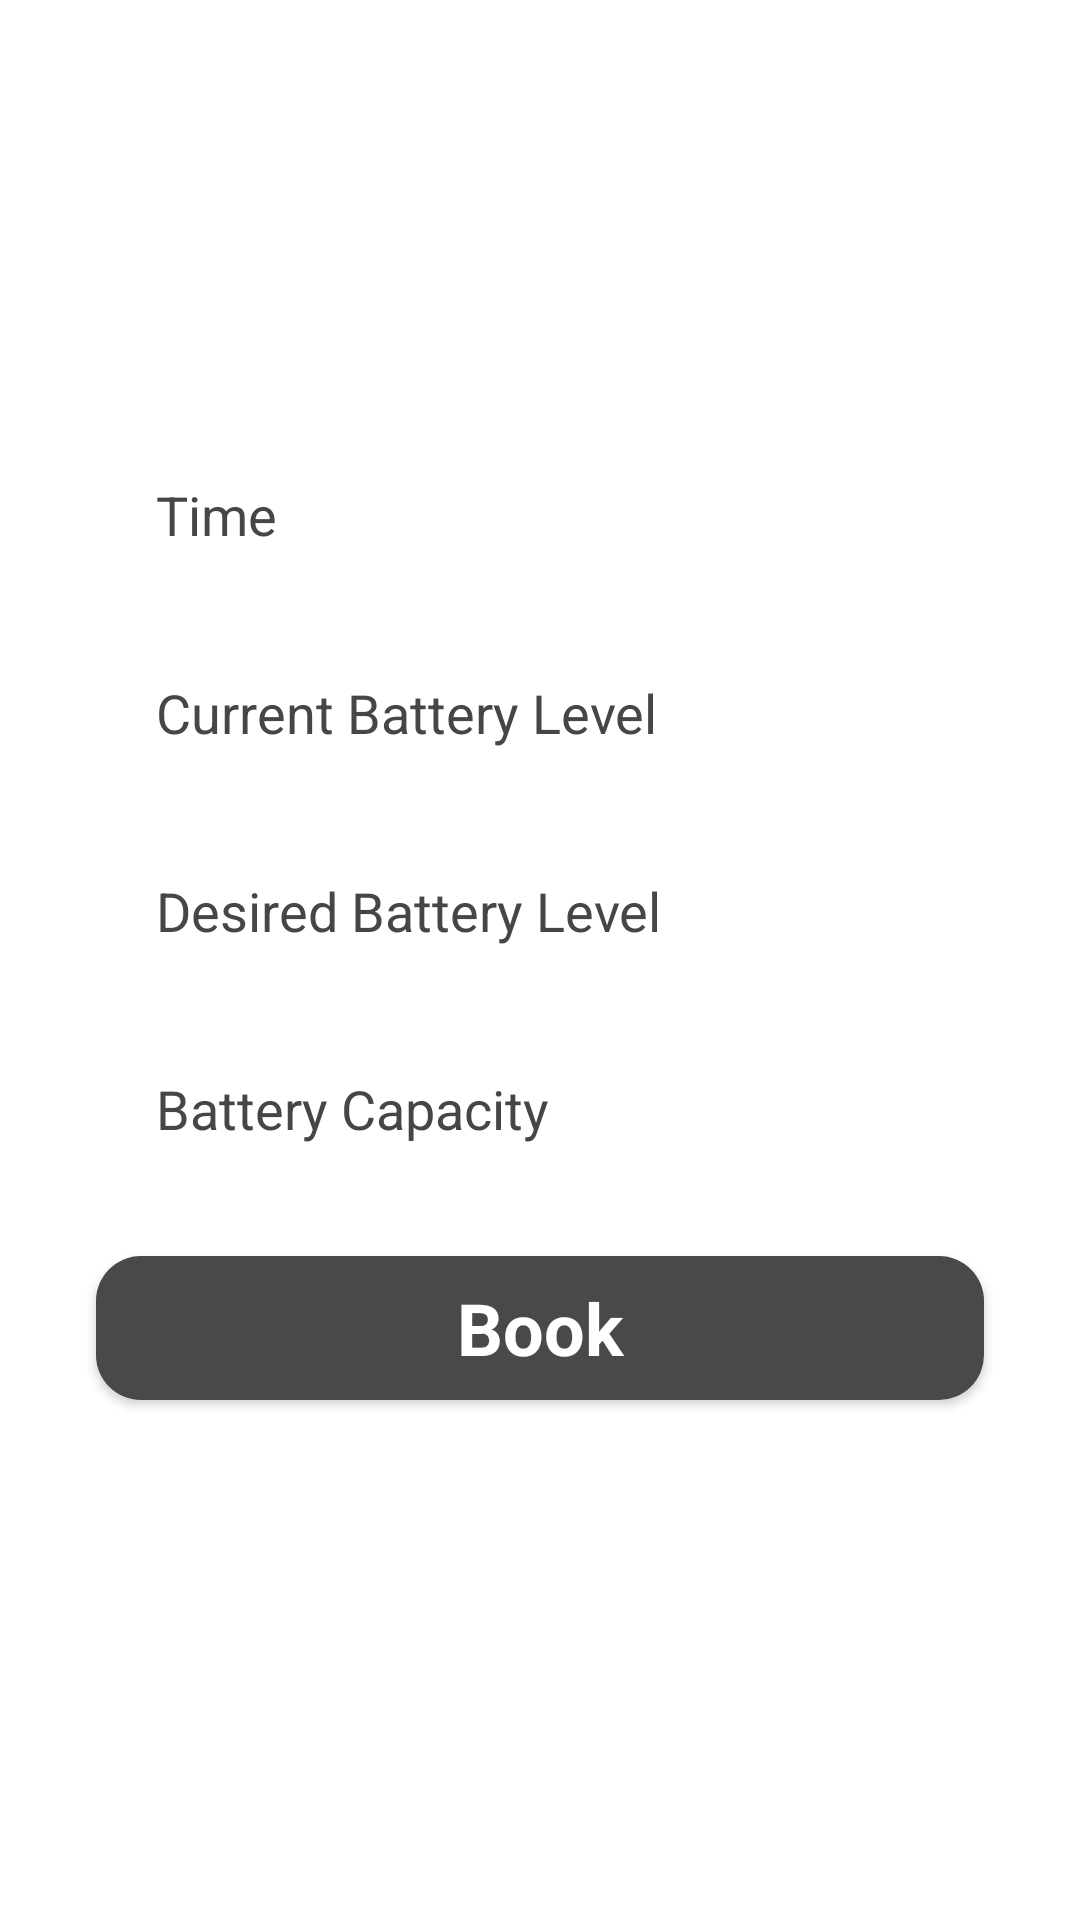

This screen was rendered from an Android layout file. Write that file and the resources it references.
<!-- AndroidManifest.xml: application theme Theme.EVStation -->
<!-- res/layout/activity_book_now.xml -->
<?xml version="1.0" encoding="utf-8"?>
<androidx.constraintlayout.widget.ConstraintLayout xmlns:android="http://schemas.android.com/apk/res/android"
    xmlns:app="http://schemas.android.com/apk/res-auto"
    xmlns:tools="http://schemas.android.com/tools"
    android:layout_width="match_parent"
    android:layout_height="match_parent"
    android:background="@drawable/ev8"
    tools:context=".BookNow">

    <ScrollView
        android:layout_width="match_parent"
        android:layout_height="match_parent"
        tools:layout_editor_absoluteX="-153dp"
        tools:layout_editor_absoluteY="35dp">

        <LinearLayout
            android:layout_width="match_parent"
            android:layout_height="wrap_content"
            android:orientation="vertical">

            <TextView
                android:id="@+id/textView"
                android:layout_width="346dp"
                android:layout_height="wrap_content"
                android:layout_marginTop="16dp"
                android:paddingLeft="68dp"
                android:text="Book Now"
                android:textColor="@color/white"
                android:textSize="45sp"
                app:layout_constraintEnd_toEndOf="parent"
                app:layout_constraintHorizontal_bias="0.497"
                app:layout_constraintStart_toStartOf="parent"
                app:layout_constraintTop_toTopOf="parent" />


            <TextView
                android:id="@+id/est"
                android:layout_width="match_parent"
                android:layout_height="wrap_content"
                android:textSize="35sp"
                android:paddingLeft="68dp"
                android:text="" />

            <LinearLayout
                android:layout_width="match_parent"
                android:layout_height="wrap_content"
                android:layout_marginTop="16dp"
                android:orientation="vertical"
                app:layout_constraintBottom_toBottomOf="parent"
                app:layout_constraintEnd_toEndOf="parent"
                app:layout_constraintHorizontal_bias="1.0"
                app:layout_constraintStart_toStartOf="parent"
                app:layout_constraintTop_toBottomOf="@+id/imageView"
                app:layout_constraintVertical_bias="0.0">





















                <EditText
                    android:id="@+id/time"
                    android:layout_width="match_parent"
                    android:layout_height="50dp"
                    android:layout_marginStart="32dp"
                    android:layout_marginTop="8dp"
                    android:layout_marginEnd="32dp"
                    android:layout_marginBottom="8dp"
                    android:background="@drawable/edittext_background"
                    android:ems="10"
                    android:hint="Time"
                    android:inputType="time"
                    android:paddingStart="20dp"
                    android:textColorHint="#464646" />
                <EditText
                    android:id="@+id/clevel"
                    android:layout_width="match_parent"
                    android:layout_height="50dp"
                    android:layout_marginStart="32dp"
                    android:layout_marginTop="8dp"
                    android:layout_marginEnd="32dp"
                    android:layout_marginBottom="8dp"
                    android:background="@drawable/edittext_background"
                    android:ems="10"
                    android:hint="Current Battery Level"
                    android:inputType="text"
                    android:paddingStart="20dp"
                    android:textColorHint="#464646" />
                <EditText
                    android:id="@+id/dlevel"
                    android:layout_width="match_parent"
                    android:layout_height="50dp"
                    android:layout_marginStart="32dp"
                    android:layout_marginTop="8dp"
                    android:layout_marginEnd="32dp"
                    android:layout_marginBottom="8dp"
                    android:background="@drawable/edittext_background"
                    android:ems="10"
                    android:hint="Desired Battery Level"
                    android:inputType="text"
                    android:paddingStart="20dp"
                    android:textColorHint="#464646" />
                <EditText
                    android:id="@+id/bc"
                    android:layout_width="match_parent"
                    android:layout_height="50dp"
                    android:layout_marginStart="32dp"
                    android:layout_marginTop="8dp"
                    android:layout_marginEnd="32dp"
                    android:layout_marginBottom="8dp"
                    android:background="@drawable/edittext_background"
                    android:ems="10"
                    android:hint="Battery Capacity"
                    android:inputType="text"
                    android:paddingStart="20dp"
                    android:textColorHint="#464646" />







                <androidx.appcompat.widget.AppCompatButton
                    android:id="@+id/button"
                    style="@android:style/Widget.Button"
                    android:layout_width="match_parent"
                    android:layout_height="wrap_content"
                    android:layout_marginStart="32dp"
                    android:layout_marginTop="16dp"
                    android:layout_marginEnd="32dp"

                    android:layout_marginBottom="8dp"
                    android:background="@drawable/orange_btn"
                    android:text="Book"
                    android:textColor="#ffffff"
                    android:textSize="24sp"
                    android:textStyle="bold" />

            </LinearLayout>



        </LinearLayout>
    </ScrollView>



</androidx.constraintlayout.widget.ConstraintLayout>
<!-- resources referenced by this layout -->
<resources>
  <!-- drawable orange_btn (drawable) -->
  <?xml version="1.0" encoding="utf-8"?>
  <selector xmlns:android="http://schemas.android.com/apk/res/android">
      <item>
          <shape android:shape="rectangle">
              <solid android:color="#48494B" />
              <corners android:radius="15dp" />
          </shape>
      </item>
  </selector>
  <style name="Theme.EVStation" parent="Theme.MaterialComponents.DayNight.DarkActionBar">
          
          <item name="colorPrimary">@color/purple_500</item>
          <item name="colorPrimaryVariant">@color/purple_700</item>
          <item name="colorOnPrimary">@color/white</item>
          
          <item name="colorSecondary">@color/teal_200</item>
          <item name="colorSecondaryVariant">@color/teal_700</item>
          <item name="colorOnSecondary">@color/black</item>
          
          <item name="android:statusBarColor">?attr/colorPrimaryVariant</item>
          
      </style>
  <!-- not gathered from this repository: default colours our renderer supplied (Android Studio template values) -->
  <color name="purple_500">#FF6200EE</color>
  <color name="purple_700">#FF3700B3</color>
  <color name="teal_200">#FF03DAC5</color>
  <color name="teal_700">#FF018786</color>
  <color name="black">#FF000000</color>
  <color name="white">#FFFFFFFF</color>
</resources>
